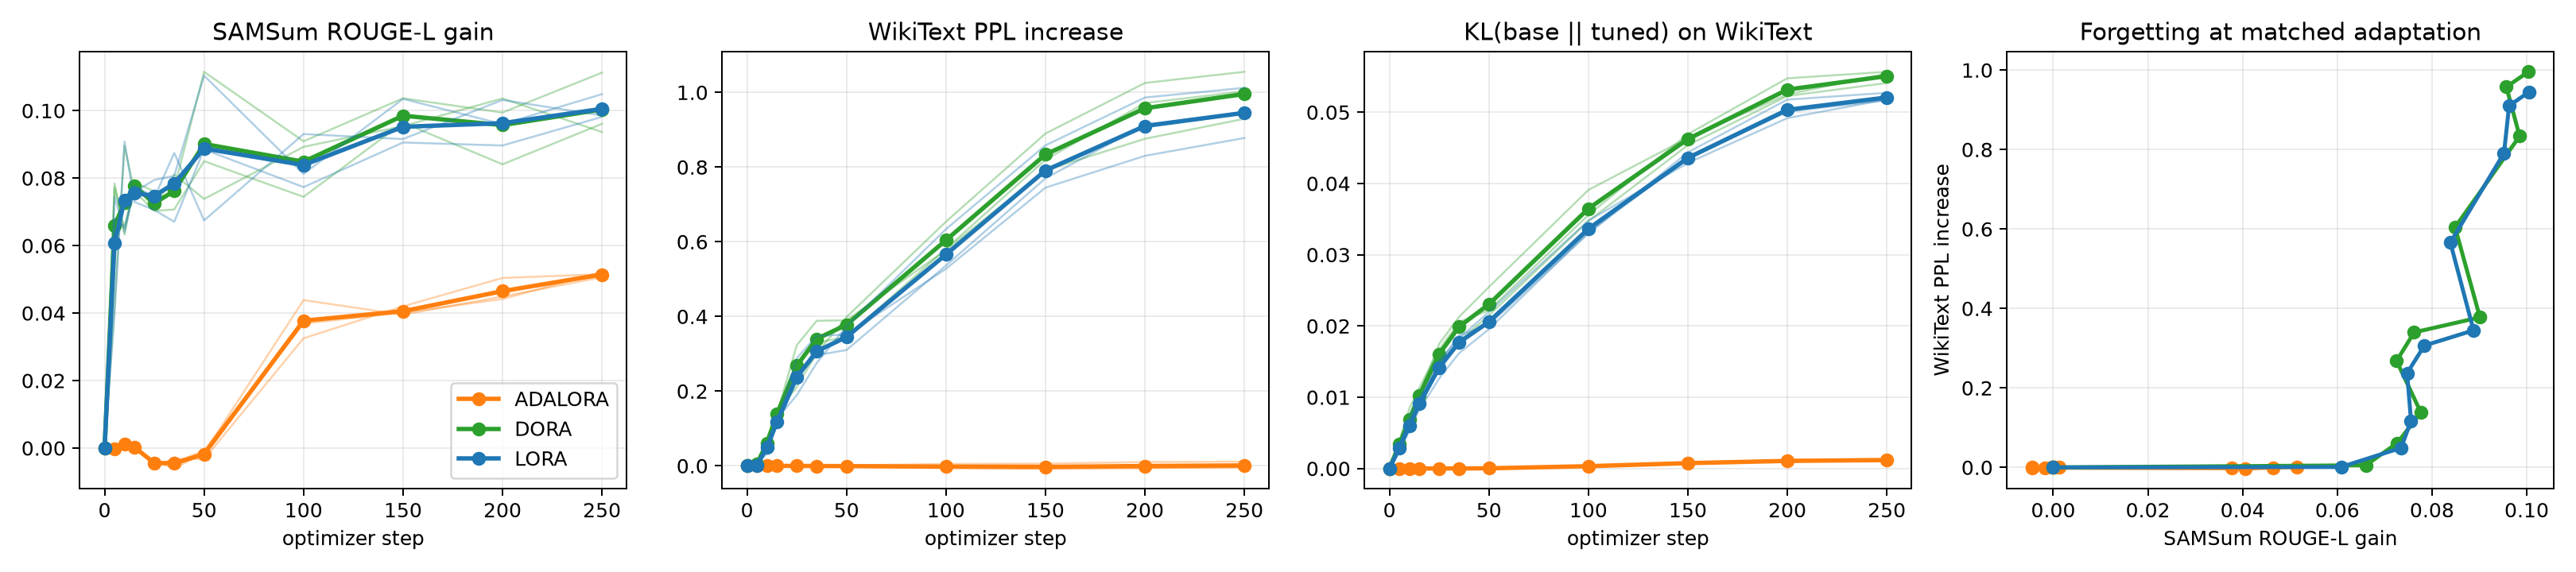

The table this chart was drawn from, first rows:
seed, method, step, rougeL, ppl, kl, rougeL_gain, ppl_increase
42, adalora, 0, 0.309, 17.2, 0.0, 0.0, 0.0
42, adalora, 5, 0.3087, 17.2, 1.022864902947451e-07, -0.0002385, -4.563213200370342e-05
42, adalora, 10, 0.3104, 17.2, 3.565178245184071e-07, 0.00139, -1.4179845592821039e-05
42, adalora, 15, 0.3091, 17.2, 7.866015736820491e-07, 0.0001435, 7.2582340848725835e-06
42, adalora, 25, 0.305, 17.2, 2.644637867569903e-06, -0.00397, 6.534525552126524e-05
42, adalora, 35, 0.3029, 17.2, 6.6325457793974784e-06, -0.006058, 0.0003087
42, adalora, 50, 0.3075, 17.2, 2.276751114122925e-05, -0.001427, 0.001188
42, adalora, 100, 0.3528, 17.21, 0.000284, 0.04385, 0.004973
42, adalora, 150, 0.3485, 17.21, 0.0006996, 0.03953, 0.00592
42, adalora, 200, 0.3539, 17.21, 0.0009847, 0.04493, 0.01015
42, adalora, 250, 0.3596, 17.21, 0.00108, 0.05061, 0.01121
123, adalora, 0, 0.309, 17.2, 0.0, 0.0, 0.0
123, adalora, 5, 0.3087, 17.2, 1.2965856005855417e-07, -0.0002385, -2.3920593285708946e-05
123, adalora, 10, 0.3103, 17.2, 4.3123036890167053e-07, 0.001288, -5.095482093864234e-05
123, adalora, 15, 0.3093, 17.2, 9.28841445949325e-07, 0.0003761, -0.0001726
123, adalora, 25, 0.3037, 17.2, 2.9278515190778037e-06, -0.005291, -0.0003348
123, adalora, 35, 0.3058, 17.2, 7.378358203469978e-06, -0.003173, -0.0006448
123, adalora, 50, 0.3057, 17.2, 2.464711469622787e-05, -0.003296, -0.001397
123, adalora, 100, 0.3415, 17.2, 0.0003046, 0.03253, -0.004857
123, adalora, 150, 0.351, 17.19, 0.0007247, 0.042, -0.007192
123, adalora, 200, 0.3594, 17.19, 0.001017, 0.05042, -0.005875
123, adalora, 250, 0.3605, 17.2, 0.00113, 0.05152, -0.004066
2026, adalora, 0, 0.309, 17.2, 0.0, 0.0, 0.0
2026, adalora, 5, 0.3085, 17.2, 1.7807694479053187e-07, -0.0005, -8.823463561213885e-05
2026, adalora, 10, 0.3102, 17.2, 6.245038100619029e-07, 0.001198, -0.0001582
2026, adalora, 15, 0.3091, 17.2, 1.4038582290188499e-06, 0.0001078, -0.0002854
2026, adalora, 25, 0.305, 17.2, 4.502562634683621e-06, -0.004006, -0.0005641
2026, adalora, 35, 0.3047, 17.2, 1.1452040064520484e-05, -0.004317, -0.001091
2026, adalora, 50, 0.3083, 17.2, 3.644045941989425e-05, -0.0006787, -0.002315
2026, adalora, 100, 0.3459, 17.19, 0.0003899, 0.03688, -0.006374
2026, adalora, 150, 0.3491, 17.19, 0.000834, 0.04017, -0.007194
2026, adalora, 200, 0.3531, 17.19, 0.001199, 0.04416, -0.005862
2026, adalora, 250, 0.3612, 17.2, 0.001348, 0.0522, -0.004233
42, dora, 0, 0.309, 17.2, 0.0, 0.0, 0.0
42, dora, 5, 0.3514, 17.2, 0.00326, 0.04239, 0.001217
42, dora, 10, 0.3985, 17.27, 0.006091, 0.08955, 0.07036
42, dora, 15, 0.385, 17.34, 0.009017, 0.07605, 0.1429
42, dora, 25, 0.3792, 17.41, 0.01398, 0.07028, 0.2112
42, dora, 35, 0.3797, 17.5, 0.01785, 0.07071, 0.3018
42, dora, 50, 0.394, 17.6, 0.02148, 0.08502, 0.3983
42, dora, 100, 0.3834, 17.85, 0.03474, 0.07445, 0.6538
42, dora, 150, 0.4054, 18.09, 0.04538, 0.09644, 0.8898
42, dora, 200, 0.3931, 18.23, 0.05227, 0.08409, 1.025
42, dora, 250, 0.4051, 18.26, 0.05411, 0.09609, 1.055
123, dora, 0, 0.309, 17.2, 0.0, 0.0, 0.0
123, dora, 5, 0.3874, 17.2, 0.003885, 0.07839, -0.001307
123, dora, 10, 0.3722, 17.27, 0.008414, 0.06324, 0.07185
123, dora, 15, 0.3871, 17.33, 0.01136, 0.0781, 0.1334
123, dora, 25, 0.3802, 17.47, 0.0167, 0.07124, 0.27
123, dora, 35, 0.39, 17.53, 0.02056, 0.08107, 0.3296
123, dora, 50, 0.3828, 17.55, 0.0222, 0.07383, 0.3452
123, dora, 100, 0.3982, 17.78, 0.03558, 0.08927, 0.5812
123, dora, 150, 0.4044, 18.02, 0.04692, 0.09541, 0.8198
123, dora, 200, 0.4126, 18.17, 0.05476, 0.1036, 0.9715
123, dora, 250, 0.4026, 18.2, 0.05567, 0.09367, 1.003
2026, dora, 0, 0.309, 17.2, 0.0, 0.0, 0.0
2026, dora, 5, 0.3863, 17.22, 0.003129, 0.07729, 0.01613
2026, dora, 10, 0.3741, 17.24, 0.006115, 0.06515, 0.04139
2026, dora, 15, 0.3878, 17.34, 0.01043, 0.0788, 0.1379
2026, dora, 25, 0.385, 17.52, 0.01748, 0.07605, 0.323
... 39 more rows
